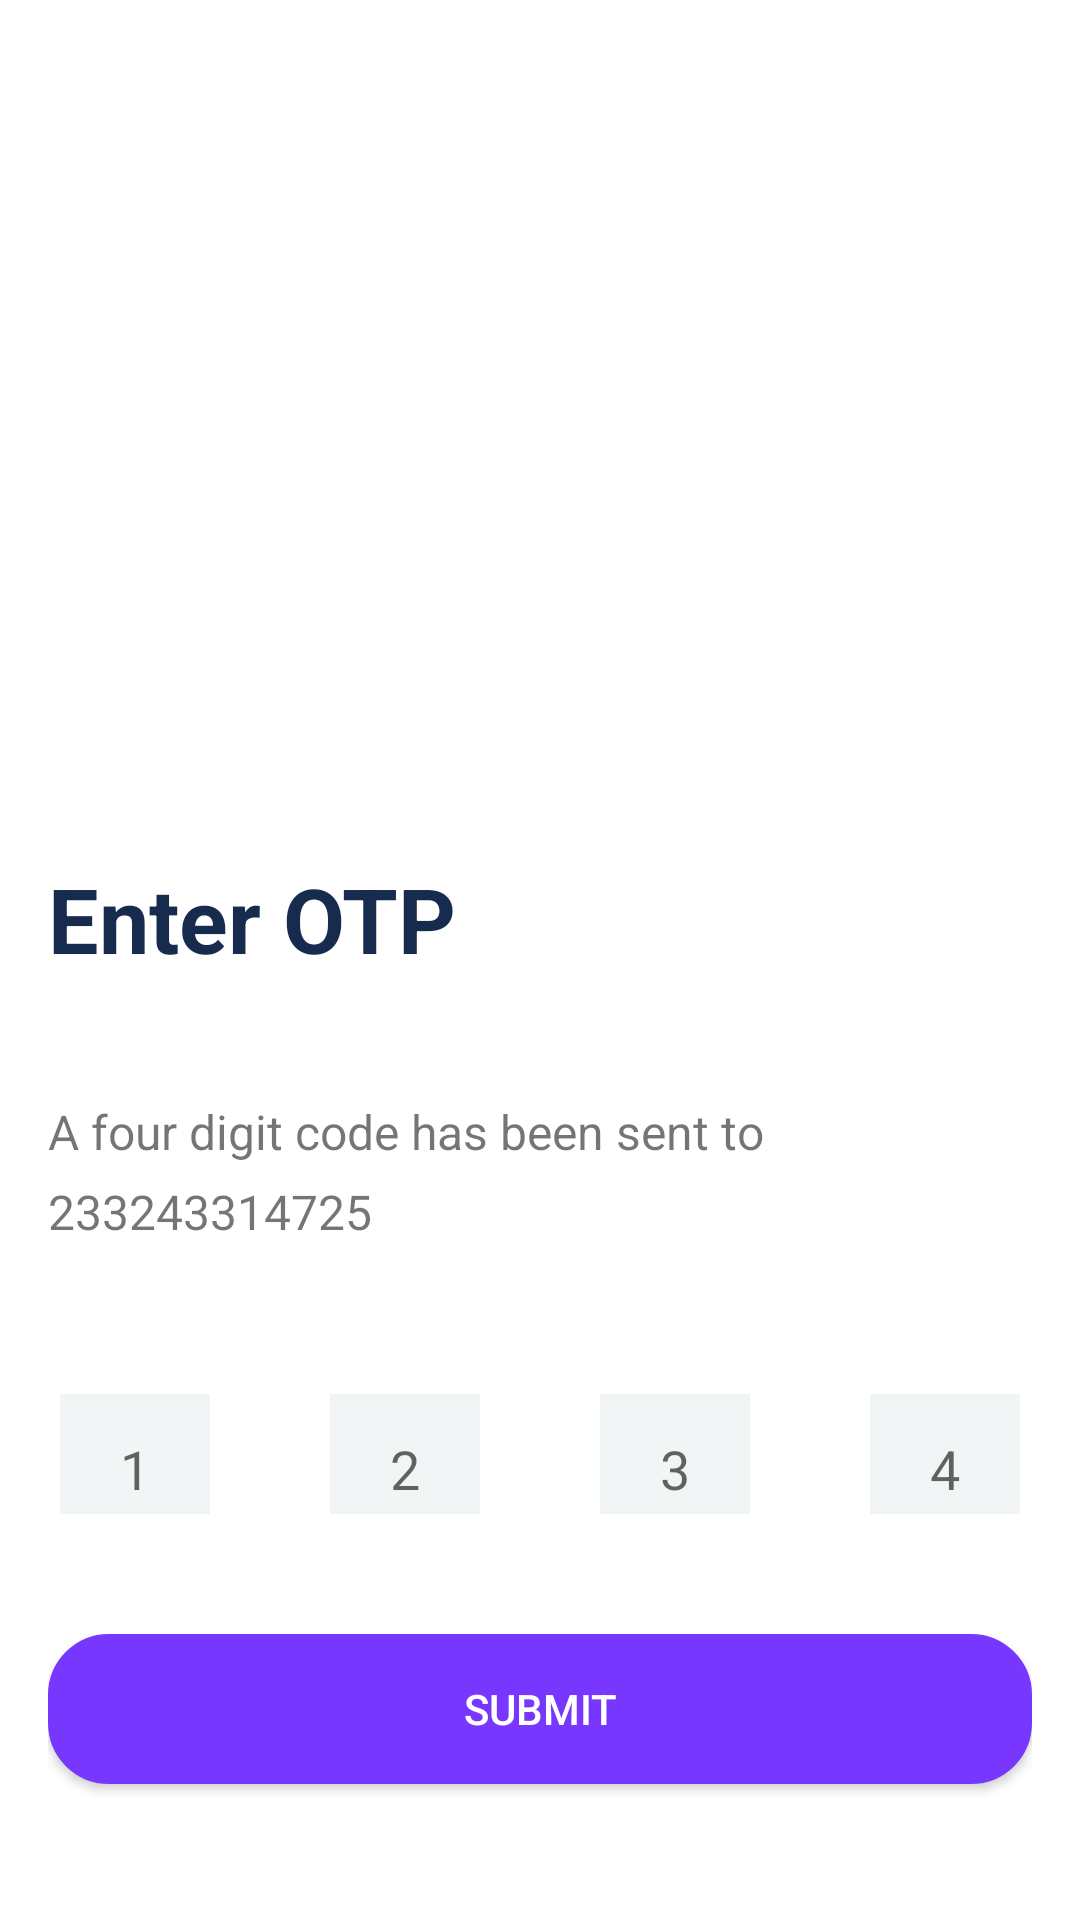

Write the Android layout XML for this screen, with the resource values it uses.
<!-- AndroidManifest.xml: application theme Theme.ReloadMobile -->
<!-- res/layout/activity_otpactivity.xml -->
<?xml version="1.0" encoding="utf-8"?>
<androidx.constraintlayout.widget.ConstraintLayout xmlns:android="http://schemas.android.com/apk/res/android"
    xmlns:app="http://schemas.android.com/apk/res-auto"
    xmlns:tools="http://schemas.android.com/tools"
    android:layout_width="match_parent"
    android:layout_height="match_parent"
    tools:context=".OTPActivity">

    <androidx.appcompat.widget.Toolbar
        android:id="@+id/toolbarOtpPassword"
        android:layout_width="match_parent"
        android:layout_height="?attr/actionBarSize"
        android:background="@android:color/transparent"
        android:elevation="4dp"
        android:theme="@style/ThemeOverlay.AppCompat.ActionBar"
        tools:ignore="MissingConstraints" />


    <LinearLayout
        android:layout_width="match_parent"
        android:layout_height="match_parent"
        android:orientation="vertical"
        android:padding="16dp"
        android:background="@color/white">

        <ImageView
            android:id="@+id/imageView"
            android:layout_width="wrap_content"
            android:layout_height="250dp"
            android:src="@drawable/otp_image"
            android:padding="16dp"
            android:layout_gravity="center_horizontal"/>

        <TextView
            android:layout_width="wrap_content"
            android:layout_height="wrap_content"
            android:text="Enter OTP"
            android:textSize="30sp"
            android:textStyle="bold"
            android:layout_marginTop="20dp"
            android:textColor="@color/text_color"
            />

        <TextView
            android:id="@+id/textview_otp_message"
            android:layout_width="wrap_content"
            android:layout_height="wrap_content"
            android:text="A four digit code has been sent to"
            android:textSize="16sp"
            android:layout_marginTop="40dp"

            />

        <TextView
            android:id="@+id/textview_otp_phone_number"
            android:layout_width="wrap_content"
            android:layout_height="wrap_content"
            android:text="233243314725"
            android:textSize="16sp"
            android:layout_marginTop="5dp"

            />

        <LinearLayout
            android:layout_width="match_parent"
            android:layout_height="50dp"
            android:orientation="horizontal"
            android:layout_marginTop="40dp"
            android:gravity="center"
            >

            <EditText
                android:id="@+id/edittext_otp1"
                android:layout_width="50dp"
                android:layout_height="50dp"
                android:hint="1"
                android:padding="8dp"
                android:inputType="number"
                android:layout_marginTop="10dp"
                android:gravity="center"
                android:background="@color/button_plain_color"/>

            <EditText
                android:id="@+id/edittext_otp2"
                android:layout_width="50dp"
                android:layout_height="50dp"
                android:hint="2"
                android:padding="8dp"
                android:inputType="number"
                android:layout_marginTop="10dp"
                android:layout_marginLeft="40dp"
                android:gravity="center"
                android:background="@color/button_plain_color"/>

            <EditText
                android:id="@+id/edittext_otp3"
                android:layout_width="50dp"
                android:layout_height="50dp"
                android:hint="3"
                android:padding="8dp"
                android:inputType="number"
                android:layout_marginTop="10dp"
                android:layout_marginLeft="40dp"
                android:gravity="center"
                android:background="@color/button_plain_color"/>

            <EditText
                android:id="@+id/edittext_otp4"
                android:layout_width="50dp"
                android:layout_height="50dp"
                android:hint="4"
                android:padding="8dp"
                android:inputType="number"
                android:layout_marginTop="10dp"
                android:layout_marginLeft="40dp"
                android:gravity="center"
                android:background="@color/button_plain_color"/>




        </LinearLayout>







        <Button
            android:id="@+id/Otp_Button"
            android:layout_width="match_parent"
            android:layout_height="50dp"
            android:layout_marginTop="40dp"
            android:background="@drawable/button_background"
            android:text="Submit"
            android:textColor="#FFF" />






    </LinearLayout>

</androidx.constraintlayout.widget.ConstraintLayout>
<!-- resources referenced by this layout -->
<resources>
  <color name="button_plain_color">#F1F5F6</color>
  <color name="text_color">#172b4e</color>
  <color name="white">#FFFFFFFF</color>
  <!-- drawable button_background (drawable) -->
  <?xml version="1.0" encoding="utf-8"?>
  <shape xmlns:android="http://schemas.android.com/apk/res/android">
  
      <gradient
          android:startColor="@color/text_view_color"
          android:endColor="@color/text_view_color"
          android:angle="270"
          />
      
  
      <corners
          android:bottomRightRadius="20dp"
          android:bottomLeftRadius="20dp"
          android:topRightRadius="20dp"
          android:topLeftRadius="20dp" />
  
      <item android:textColor="@color/white"/>
  
  
      <stroke android:width="2px" android:color="@color/text_view_color"/>
  
  </shape>
  <style name="Theme.ReloadMobile" parent="Theme.MaterialComponents.Light.NoActionBar">
      
          <item name="colorPrimary">@color/purple_500</item>
          <item name="colorPrimaryVariant">@color/purple_700</item>
          <item name="colorOnPrimary">@color/white</item>
          
          <item name="colorSecondary">@color/teal_200</item>
          <item name="colorSecondaryVariant">@color/teal_700</item>
          <item name="colorOnSecondary">@color/black</item>
          
  
          
  
          
          <item name="android:statusBarColor">@android:color/white</item>
          
          <item name="android:windowLightStatusBar">true</item>
  
      </style>
  <color name="text_view_color">#7837FE</color>
  <color name="purple_500">#7837FE</color>7837FE
  <color name="purple_700">#FF3700B3</color>
  <color name="teal_200">#FF03DAC5</color>
  <color name="teal_700">#FF018786</color>
  <color name="black">#FF000000</color>
</resources>
